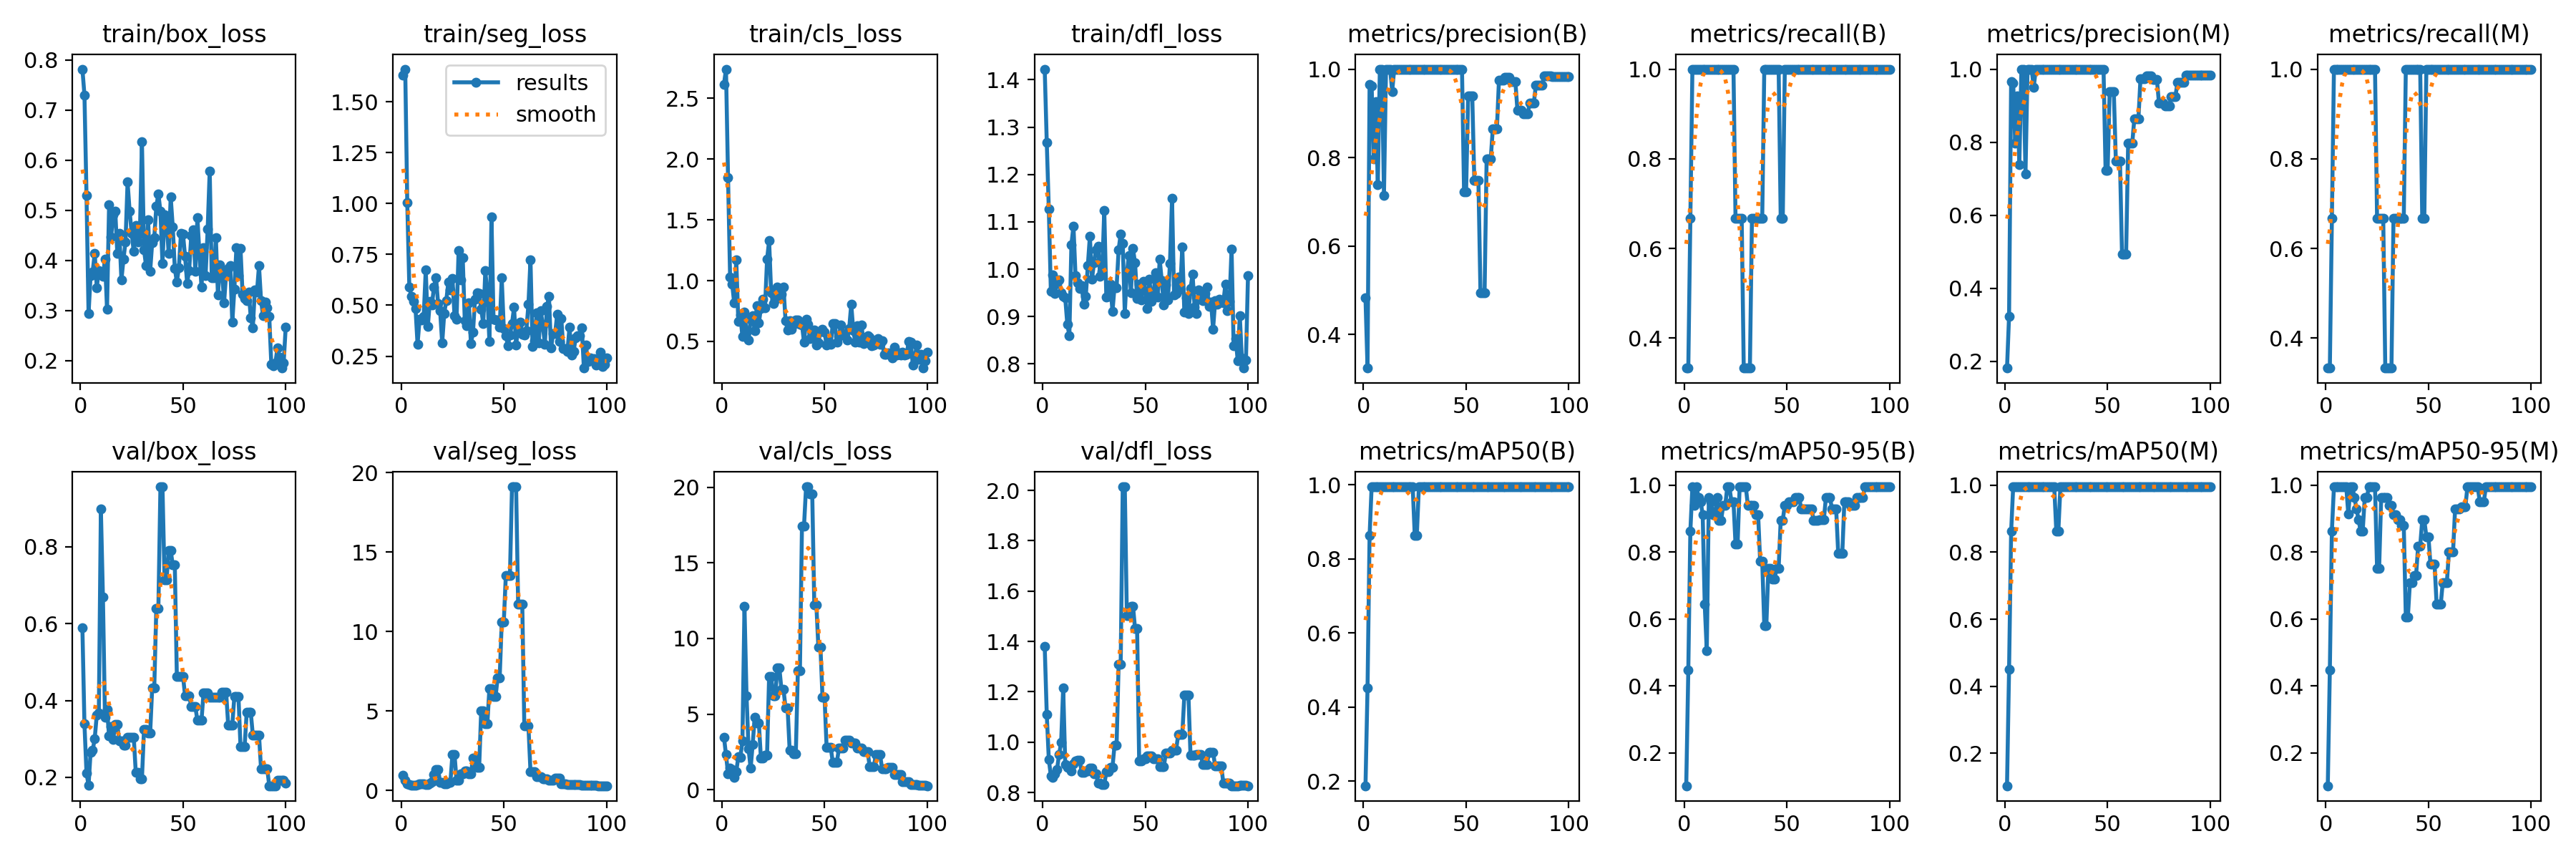

The data file committed next to this chart (first rows):
epoch, time, train/box_loss, train/seg_loss, train/cls_loss, train/dfl_loss, metrics/precision(B), metrics/recall(B), metrics/mAP50(B), metrics/mAP50-95(B), metrics/precision(M), metrics/recall(M), metrics/mAP50(M), metrics/mAP50-95(M), val/box_loss, val/seg_loss, val/cls_loss, val/dfl_loss, lr/pg0, lr/pg1, lr/pg2
1, 9.354, 0.782, 1.632, 2.614, 1.423, 0.4825, 0.3333, 0.1873, 0.1016, 0.1815, 0.3333, 0.1035, 0.1016, 0.5891, 0.9831, 3.487, 1.38, 0, 0, 0
2, 19.35, 0.7305, 1.66, 2.74, 1.268, 0.3239, 0.3333, 0.4507, 0.4467, 0.3239, 0.3333, 0.4507, 0.4473, 0.3387, 0.6264, 2.316, 1.111, 1.9802e-05, 1.9802e-05, 1.9802e-05
3, 29.29, 0.53, 1.003, 1.85, 1.127, 0.9652, 0.6667, 0.863, 0.863, 0.9652, 0.6667, 0.863, 0.863, 0.2115, 0.4239, 1.065, 0.9312, 3.9208e-05, 3.9208e-05, 3.9208e-05
4, 39.85, 0.2936, 0.5895, 1.032, 0.9528, 0.9627, 1, 0.995, 0.995, 0.9627, 1, 0.995, 0.995, 0.1793, 0.366, 1.446, 0.866, 5.8218e-05, 5.8218e-05, 5.8218e-05
5, 50.54, 0.3704, 0.5439, 0.9735, 0.9886, 0.7964, 1, 0.995, 0.9399, 0.7964, 1, 0.995, 0.995, 0.2657, 0.3386, 1.352, 0.86, 7.6832e-05, 7.6832e-05, 7.6832e-05
6, 61.04, 0.3773, 0.5192, 0.8154, 0.9487, 0.9267, 1, 0.995, 0.995, 0.9267, 1, 0.995, 0.995, 0.27, 0.3275, 0.7953, 0.8755, 9.505e-05, 9.505e-05, 9.505e-05
7, 71.55, 0.4143, 0.4855, 1.171, 0.9691, 0.7393, 1, 0.995, 0.962, 0.7393, 1, 0.995, 0.995, 0.3009, 0.3295, 1.19, 0.8921, 0.0001129, 0.0001129, 0.0001129
8, 82.02, 0.3458, 0.3089, 0.6645, 0.9772, 1, 1, 0.995, 0.951, 1, 1, 0.995, 0.995, 0.362, 0.3734, 2.168, 0.9509, 0.0001303, 0.0001303, 0.0001303
9, 92.33, 0.3803, 0.4318, 0.7198, 0.9504, 1, 1, 0.995, 0.9123, 1, 1, 0.995, 0.995, 0.3677, 0.4163, 2.162, 0.999, 0.0001473, 0.0001473, 0.0001473
10, 103.1, 0.3774, 0.4294, 0.5382, 0.9423, 0.7139, 1, 0.995, 0.6434, 0.7139, 1, 0.995, 0.995, 0.8975, 0.4303, 3.206, 1.216, 0.000164, 0.000164, 0.000164
11, 113.5, 0.3678, 0.4457, 0.744, 0.9389, 1, 1, 0.995, 0.5048, 1, 1, 0.995, 0.9133, 0.6687, 0.4383, 12.13, 0.9127, 0.0001802, 0.0001802, 0.0001802
12, 123.9, 0.4026, 0.6752, 0.5756, 0.8843, 1, 1, 0.995, 0.962, 1, 1, 0.995, 0.995, 0.3559, 0.3857, 6.229, 0.9006, 0.000196, 0.000196, 0.000196
13, 134.4, 0.3023, 0.3948, 0.5123, 0.86, 1, 1, 0.995, 0.951, 1, 1, 0.995, 0.995, 0.3761, 0.3686, 2.691, 0.8999, 0.0002115, 0.0002115, 0.0002115
14, 144.8, 0.5112, 0.5206, 0.6822, 1.052, 0.9499, 1, 0.995, 0.9123, 0.9499, 1, 0.995, 0.962, 0.3073, 0.4761, 1.414, 0.8858, 0.0002265, 0.0002265, 0.0002265
15, 155.3, 0.4474, 0.5014, 0.7101, 1.091, 1, 1, 0.995, 0.9123, 1, 1, 0.995, 0.929, 0.3322, 0.5657, 3.011, 0.9134, 0.0002412, 0.0002412, 0.0002412
16, 165.7, 0.4912, 0.5911, 0.5855, 0.9871, 1, 1, 0.995, 0.962, 1, 1, 0.995, 0.8961, 0.2991, 1.013, 4.809, 0.9259, 0.0002555, 0.0002555, 0.0002555
17, 176.1, 0.4985, 0.6368, 0.7925, 0.9707, 1, 1, 0.995, 0.8955, 1, 1, 0.995, 0.8625, 0.3372, 1.328, 4.418, 0.929, 0.0002693, 0.0002693, 0.0002693
18, 186.5, 0.4144, 0.5097, 0.65, 0.9593, 1, 1, 0.995, 0.8955, 1, 1, 0.995, 0.8625, 0.3372, 1.328, 4.418, 0.929, 0.0002828, 0.0002828, 0.0002828
19, 197, 0.4546, 0.4727, 0.7729, 0.9648, 1, 1, 0.995, 0.9399, 1, 1, 0.995, 0.962, 0.2947, 0.5272, 2.096, 0.8812, 0.0002958, 0.0002958, 0.0002958
20, 207.3, 0.3609, 0.3145, 0.8467, 0.9262, 1, 1, 0.995, 0.9399, 1, 1, 0.995, 0.962, 0.2947, 0.5272, 2.096, 0.8812, 0.0003085, 0.0003085, 0.0003085
21, 217.7, 0.4021, 0.4602, 0.7778, 0.9424, 1, 1, 0.995, 0.995, 1, 1, 0.995, 0.995, 0.283, 0.4089, 2.294, 0.887, 0.0003208, 0.0003208, 0.0003208
22, 228.2, 0.4376, 0.5239, 1.175, 1.008, 1, 1, 0.995, 0.995, 1, 1, 0.995, 0.995, 0.283, 0.4089, 2.294, 0.887, 0.0003327, 0.0003327, 0.0003327
23, 238.6, 0.5564, 0.6133, 1.328, 1.069, 1, 1, 0.995, 0.951, 1, 1, 0.995, 0.995, 0.3041, 0.5124, 7.482, 0.8969, 0.0003442, 0.0003442, 0.0003442
24, 249, 0.4984, 0.576, 0.8985, 0.9786, 1, 1, 0.995, 0.951, 1, 1, 0.995, 0.995, 0.3041, 0.5124, 7.482, 0.8969, 0.0003553, 0.0003553, 0.0003553
25, 259.7, 0.4542, 0.6329, 0.8104, 1.013, 1, 0.6667, 0.863, 0.8234, 1, 0.6667, 0.863, 0.751, 0.3048, 2.283, 6.225, 0.8745, 0.000366, 0.000366, 0.000366
26, 269.8, 0.4179, 0.4494, 0.8423, 1.041, 1, 0.6667, 0.863, 0.8234, 1, 0.6667, 0.863, 0.751, 0.3048, 2.283, 6.225, 0.8745, 0.0003763, 0.0003763, 0.0003763
27, 279.6, 0.4697, 0.4326, 0.9446, 1.049, 1, 0.6667, 0.995, 0.995, 1, 0.6667, 0.995, 0.962, 0.2127, 0.6418, 8.036, 0.837, 0.0003862, 0.0003862, 0.0003862
28, 289.9, 0.4367, 0.7699, 0.8573, 0.9856, 1, 0.6667, 0.995, 0.995, 1, 0.6667, 0.995, 0.962, 0.2127, 0.6418, 8.036, 0.837, 0.0003957, 0.0003957, 0.0003957
29, 300.4, 0.4539, 0.6245, 0.8861, 0.9953, 1, 0.3333, 0.995, 0.995, 1, 0.3333, 0.995, 0.962, 0.1961, 1.069, 6.636, 0.8307, 0.0004048, 0.0004048, 0.0004048
30, 310.8, 0.6372, 0.7344, 0.9484, 1.125, 1, 0.3333, 0.995, 0.995, 1, 0.3333, 0.995, 0.962, 0.1961, 1.069, 6.636, 0.8307, 0.0004135, 0.0004135, 0.0004135
31, 321.3, 0.4214, 0.4259, 0.6715, 0.9417, 1, 0.3333, 0.995, 0.9399, 1, 0.3333, 0.995, 0.9399, 0.3251, 1.255, 5.41, 0.8817, 0.0004218, 0.0004218, 0.0004218
32, 331.8, 0.3895, 0.3996, 0.5931, 0.9431, 1, 0.3333, 0.995, 0.9399, 1, 0.3333, 0.995, 0.9399, 0.3251, 1.255, 5.41, 0.8817, 0.0004297, 0.0004297, 0.0004297
33, 342.2, 0.4813, 0.5114, 0.6722, 0.9689, 1, 0.6667, 0.995, 0.9399, 1, 0.6667, 0.995, 0.9123, 0.3157, 1.061, 2.613, 0.9, 0.0004372, 0.0004372, 0.0004372
34, 352.5, 0.3788, 0.3114, 0.6024, 0.9105, 1, 0.6667, 0.995, 0.9399, 1, 0.6667, 0.995, 0.9123, 0.3157, 1.061, 2.613, 0.9, 0.0004444, 0.0004444, 0.0004444
35, 362.9, 0.4357, 0.3673, 0.6423, 0.9625, 1, 0.6667, 0.995, 0.9123, 1, 0.6667, 0.995, 0.8961, 0.4334, 2.035, 2.386, 0.9877, 0.0004511, 0.0004511, 0.0004511
36, 373.3, 0.446, 0.5313, 0.6783, 0.9614, 1, 0.6667, 0.995, 0.9123, 1, 0.6667, 0.995, 0.8961, 0.4334, 2.035, 2.386, 0.9877, 0.0004574, 0.0004574, 0.0004574
37, 383.9, 0.5077, 0.5606, 0.6745, 1.041, 1, 0.6667, 0.995, 0.772, 1, 0.6667, 0.995, 0.8795, 0.6396, 1.446, 7.844, 1.309, 0.0004634, 0.0004634, 0.0004634
38, 394.3, 0.533, 0.5592, 0.6433, 1.075, 1, 0.6667, 0.995, 0.772, 1, 0.6667, 0.995, 0.8795, 0.6396, 1.446, 7.844, 1.309, 0.0004689, 0.0004689, 0.0004689
39, 405, 0.498, 0.481, 0.6361, 1.055, 1, 1, 0.995, 0.5809, 1, 1, 0.995, 0.6061, 0.9557, 5.015, 17.45, 2.014, 0.0004741, 0.0004741, 0.0004741
40, 415.4, 0.3942, 0.41, 0.4932, 0.9069, 1, 1, 0.995, 0.5809, 1, 1, 0.995, 0.6061, 0.9557, 5.015, 17.45, 2.014, 0.0004788, 0.0004788, 0.0004788
41, 426, 0.4914, 0.6693, 0.6814, 0.9917, 1, 1, 0.995, 0.7521, 1, 1, 0.995, 0.7088, 0.7147, 4.215, 20.03, 1.503, 0.0004832, 0.0004832, 0.0004832
42, 436.6, 0.4796, 0.5568, 0.6435, 1.029, 1, 1, 0.995, 0.7521, 1, 1, 0.995, 0.7088, 0.7147, 4.215, 20.03, 1.503, 0.0004872, 0.0004872, 0.0004872
43, 447.1, 0.4147, 0.3215, 0.5216, 0.95, 1, 1, 0.995, 0.7189, 1, 1, 0.995, 0.7301, 0.7908, 6.432, 19.58, 1.54, 0.0004907, 0.0004907, 0.0004907
44, 456.7, 0.5268, 0.9346, 0.5647, 1.043, 1, 1, 0.995, 0.7189, 1, 1, 0.995, 0.7301, 0.7908, 6.432, 19.58, 1.54, 0.0004939, 0.0004939, 0.0004939
45, 467.1, 0.4672, 0.4328, 0.5969, 1.013, 1, 1, 0.995, 0.7521, 1, 1, 0.995, 0.8184, 0.7519, 5.902, 12.23, 1.45, 0.0004967, 0.0004967, 0.0004967
46, 477.6, 0.3841, 0.4268, 0.4705, 0.9375, 1, 1, 0.995, 0.7521, 1, 1, 0.995, 0.8184, 0.7519, 5.902, 12.23, 1.45, 0.0004991, 0.0004991, 0.0004991
47, 488.1, 0.3568, 0.4294, 0.4873, 0.9683, 1, 0.6667, 0.995, 0.8955, 1, 0.6667, 0.995, 0.8961, 0.4624, 7.086, 9.419, 0.9247, 0.000501, 0.000501, 0.000501
48, 498.6, 0.3855, 0.3919, 0.5818, 0.9347, 1, 0.6667, 0.995, 0.8955, 1, 0.6667, 0.995, 0.8961, 0.4624, 7.086, 9.419, 0.9247, 0.0005026, 0.0005026, 0.0005026
49, 509.2, 0.4542, 0.6343, 0.6007, 0.974, 0.7232, 1, 0.995, 0.9399, 0.7232, 1, 0.995, 0.8464, 0.4626, 10.61, 6.108, 0.933, 0.0005038, 0.0005038, 0.0005038
50, 519.8, 0.452, 0.3857, 0.5758, 0.9553, 0.7232, 1, 0.995, 0.9399, 0.7232, 1, 0.995, 0.8464, 0.4626, 10.61, 6.108, 0.933, 0.0005046, 0.0005046, 0.0005046
51, 530.3, 0.4083, 0.3498, 0.4694, 0.9163, 0.9393, 1, 0.995, 0.951, 0.9393, 1, 0.995, 0.7642, 0.4123, 13.53, 2.807, 0.9442, 0.000505, 0.000505, 0.000505
52, 540.6, 0.3546, 0.3028, 0.4973, 0.9785, 0.9393, 1, 0.995, 0.951, 0.9393, 1, 0.995, 0.7642, 0.4123, 13.53, 2.807, 0.9442, 0.000505, 0.000505, 0.000505
53, 551.1, 0.3804, 0.3548, 0.4786, 0.9322, 0.9393, 1, 0.995, 0.951, 0.9393, 1, 0.995, 0.7642, 0.4123, 13.53, 2.807, 0.9442, 0.0005046, 0.0005046, 0.0005046
54, 561.4, 0.4491, 0.4109, 0.6448, 0.9484, 0.749, 1, 0.995, 0.962, 0.749, 1, 0.995, 0.6432, 0.3842, 19.11, 1.816, 0.9335, 0.0005038, 0.0005038, 0.0005038
55, 571.8, 0.4614, 0.4895, 0.6464, 0.9924, 0.749, 1, 0.995, 0.962, 0.749, 1, 0.995, 0.6432, 0.3842, 19.11, 1.816, 0.9335, 0.0005026, 0.0005026, 0.0005026
56, 582.2, 0.3787, 0.3049, 0.4923, 0.9404, 0.749, 1, 0.995, 0.962, 0.749, 1, 0.995, 0.6432, 0.3842, 19.11, 1.816, 0.9335, 0.000501, 0.000501, 0.000501
57, 592.6, 0.4858, 0.3942, 0.5439, 1.02, 0.4935, 1, 0.995, 0.929, 0.4935, 1, 0.995, 0.7093, 0.3482, 11.7, 2.734, 0.9023, 0.0004991, 0.0004991, 0.0004991
58, 602.9, 0.4127, 0.4189, 0.6341, 0.9759, 0.4935, 1, 0.995, 0.929, 0.4935, 1, 0.995, 0.7093, 0.3482, 11.7, 2.734, 0.9023, 0.0004967, 0.0004967, 0.0004967
59, 613.4, 0.3464, 0.3567, 0.5554, 0.924, 0.4935, 1, 0.995, 0.929, 0.4935, 1, 0.995, 0.7093, 0.3482, 11.7, 2.734, 0.9023, 0.0004939, 0.0004939, 0.0004939
60, 623.8, 0.4253, 0.3552, 0.5645, 0.9662, 0.7976, 1, 0.995, 0.929, 0.7976, 1, 0.995, 0.801, 0.42, 4.062, 3.261, 0.958, 0.0004908, 0.0004908, 0.0004908
... 40 more rows
